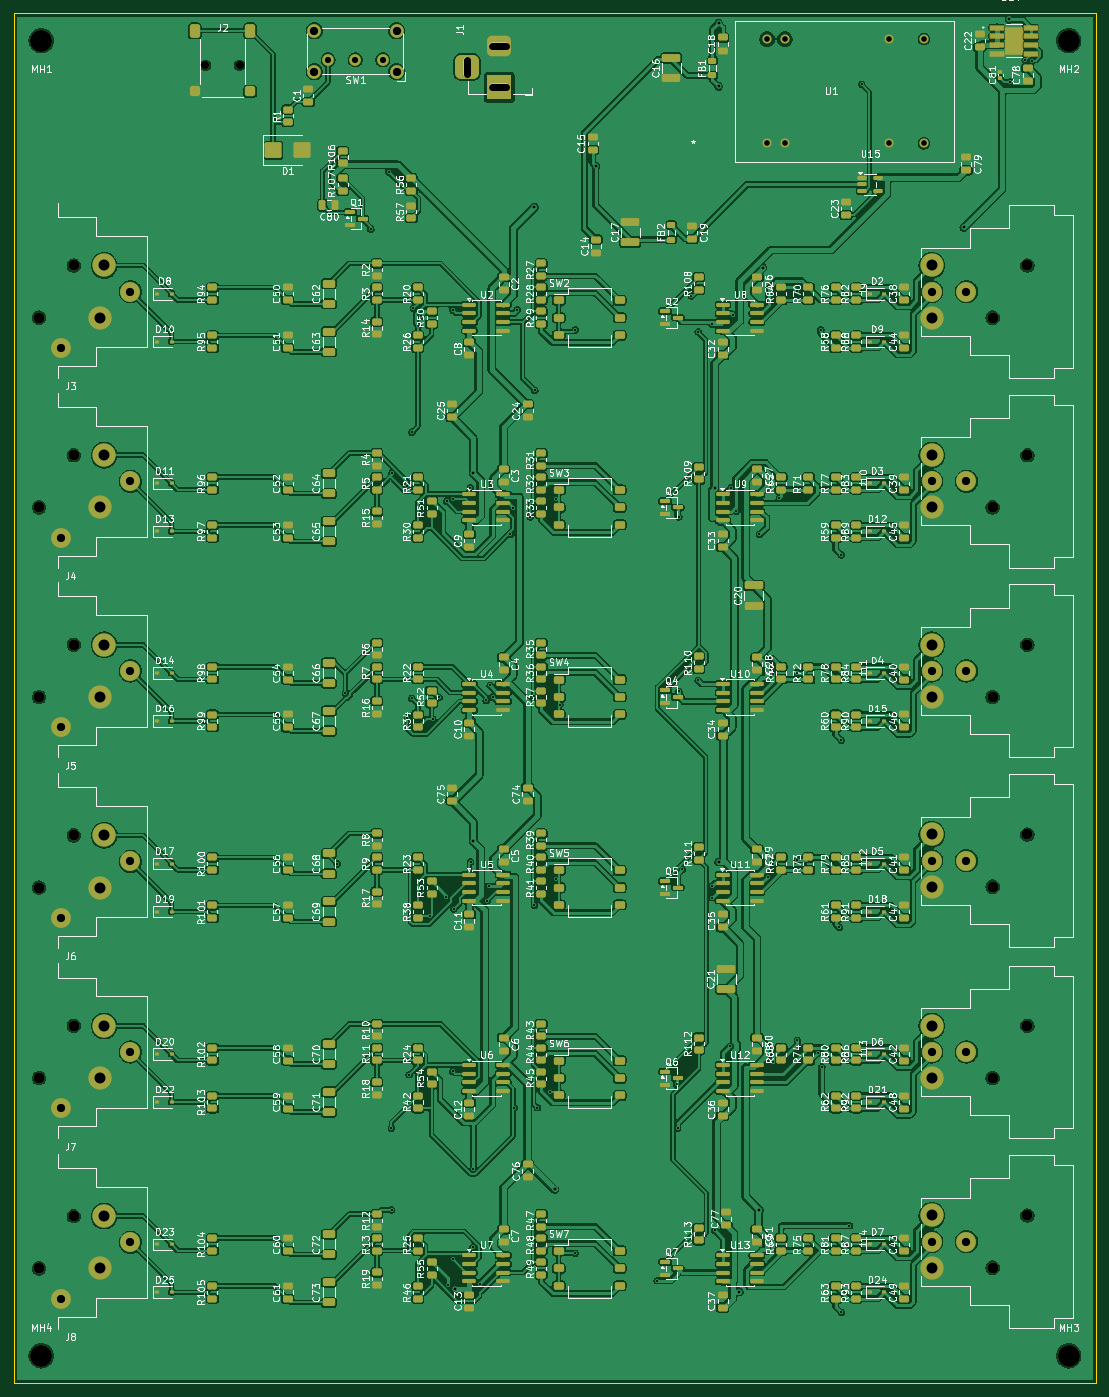
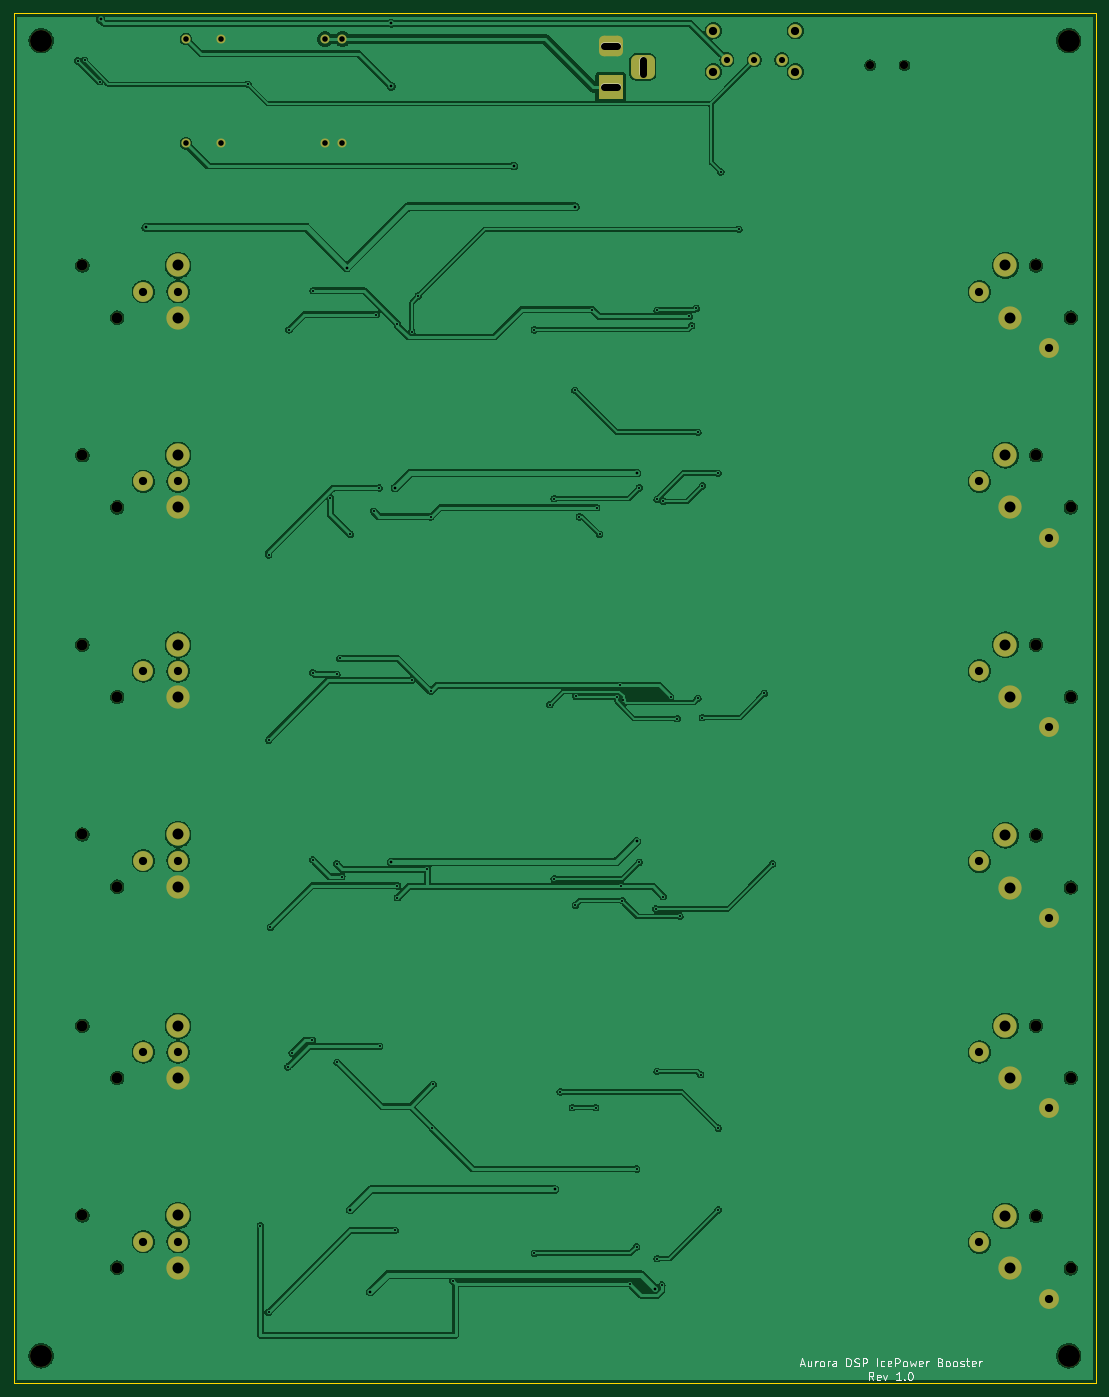
Circuit board: 10 layer files. Board 158.0 x 200.0 mm.
- bottom_copper: aurora-dsp-icepower-booster-B_Cu.gbl (243851 bytes)
- bottom_mask: aurora-dsp-icepower-booster-B_Mask.gbs (6774 bytes)
- paste: aurora-dsp-icepower-booster-B_Paste.gbp (2912 bytes)
- bottom_silk: aurora-dsp-icepower-booster-B_Silkscreen.gbo (22008 bytes)
- outline: aurora-dsp-icepower-booster-Edge_Cuts.gm1 (3021 bytes)
- top_copper: aurora-dsp-icepower-booster-F_Cu.gtl (806086 bytes)
- top_mask: aurora-dsp-icepower-booster-F_Mask.gts (28361 bytes)
- paste: aurora-dsp-icepower-booster-F_Paste.gtp (25224 bytes)
- top_silk: aurora-dsp-icepower-booster-F_Silkscreen.gto (541686 bytes)
- drill: aurora-dsp-icepower-booster.drl (4050 bytes)

=== bottom_copper: aurora-dsp-icepower-booster-B_Cu.gbl (243851 bytes, source omitted) ===
=== bottom_mask: aurora-dsp-icepower-booster-B_Mask.gbs (6774 bytes, source omitted) ===
=== paste: aurora-dsp-icepower-booster-B_Paste.gbp ===
%TF.GenerationSoftware,KiCad,Pcbnew,9.0.7*%
%TF.CreationDate,2026-03-21T14:11:25+01:00*%
%TF.ProjectId,aurora-dsp-icepower-booster,6175726f-7261-42d6-9473-702d69636570,rev?*%
%TF.SameCoordinates,Original*%
%TF.FileFunction,Paste,Bot*%
%TF.FilePolarity,Positive*%
%FSLAX46Y46*%
G04 Gerber Fmt 4.6, Leading zero omitted, Abs format (unit mm)*
G04 Created by KiCad (PCBNEW 9.0.7) date 2026-03-21 14:11:25*
%MOMM*%
%LPD*%
G01*
G04 APERTURE LIST*
%ADD10O,3.000000X1.000000*%
%ADD11O,1.000000X3.000000*%
%ADD12C,0.350000*%
G04 APERTURE END LIST*
D10*
X70870000Y-10830000D03*
X70870000Y-4830000D03*
D11*
X66170000Y-7830000D03*
D12*
X142890000Y-72140000D03*
X147970000Y-64520000D03*
X134000000Y-72140000D03*
X134000000Y-64520000D03*
X134000000Y-68330000D03*
X139080000Y-68330000D03*
X142890000Y-99820000D03*
X147970000Y-92200000D03*
X134000000Y-99820000D03*
X134000000Y-92200000D03*
X134000000Y-96010000D03*
X139080000Y-96010000D03*
X142890000Y-127510000D03*
X147970000Y-119890000D03*
X134000000Y-127510000D03*
X134000000Y-119890000D03*
X134000000Y-123700000D03*
X139080000Y-123700000D03*
X142890000Y-155450000D03*
X147970000Y-147830000D03*
X134000000Y-155450000D03*
X134000000Y-147830000D03*
X134000000Y-151640000D03*
X139080000Y-151640000D03*
X142890000Y-183130000D03*
X147970000Y-175510000D03*
X134000000Y-183130000D03*
X134000000Y-175510000D03*
X134000000Y-179320000D03*
X139080000Y-179320000D03*
X27970000Y-7580000D03*
X32970000Y-7580000D03*
X8770000Y-36830000D03*
X3690000Y-44450000D03*
X12580000Y-44450000D03*
X13215000Y-36830000D03*
X17030000Y-40640000D03*
X6860000Y-48890000D03*
X8770000Y-64520000D03*
X3690000Y-72140000D03*
X12580000Y-72140000D03*
X13215000Y-64520000D03*
X17030000Y-68330000D03*
X6860000Y-76580000D03*
X8770000Y-92200000D03*
X3690000Y-99820000D03*
X12580000Y-99820000D03*
X13215000Y-92200000D03*
X17030000Y-96010000D03*
X6860000Y-104260000D03*
X8770000Y-120020000D03*
X3690000Y-127640000D03*
X12580000Y-127640000D03*
X13215000Y-120020000D03*
X17030000Y-123830000D03*
X6860000Y-132080000D03*
X8770000Y-147830000D03*
X3690000Y-155450000D03*
X12580000Y-155450000D03*
X13215000Y-147830000D03*
X17030000Y-151640000D03*
X6860000Y-159890000D03*
X8770000Y-175600000D03*
X3690000Y-183220000D03*
X12580000Y-183220000D03*
X13215000Y-175600000D03*
X17030000Y-179410000D03*
X6860000Y-187660000D03*
X142890000Y-44450000D03*
X147970000Y-36830000D03*
X134000000Y-44450000D03*
X134000000Y-36830000D03*
X134000000Y-40640000D03*
X139080000Y-40640000D03*
X55880000Y-8540000D03*
X55880000Y-2540000D03*
X43880000Y-8540000D03*
X43880000Y-2540000D03*
X53880000Y-6790000D03*
X49880000Y-6790000D03*
X45880000Y-6790000D03*
X110000000Y-19000000D03*
X112540000Y-19000000D03*
X127780000Y-19000000D03*
X132860000Y-19000000D03*
X132860000Y-3760000D03*
X127780000Y-3760000D03*
X112540000Y-3760000D03*
X110000000Y-3760000D03*
X4000000Y-4000000D03*
X154000000Y-4000000D03*
X154000000Y-196000000D03*
X4000000Y-196000000D03*
M02*

=== bottom_silk: aurora-dsp-icepower-booster-B_Silkscreen.gbo (22008 bytes, source omitted) ===
=== outline: aurora-dsp-icepower-booster-Edge_Cuts.gm1 ===
%TF.GenerationSoftware,KiCad,Pcbnew,9.0.7*%
%TF.CreationDate,2026-03-21T14:11:25+01:00*%
%TF.ProjectId,aurora-dsp-icepower-booster,6175726f-7261-42d6-9473-702d69636570,rev?*%
%TF.SameCoordinates,Original*%
%TF.FileFunction,Profile,NP*%
%FSLAX46Y46*%
G04 Gerber Fmt 4.6, Leading zero omitted, Abs format (unit mm)*
G04 Created by KiCad (PCBNEW 9.0.7) date 2026-03-21 14:11:25*
%MOMM*%
%LPD*%
G01*
G04 APERTURE LIST*
%TA.AperFunction,Profile*%
%ADD10C,0.050000*%
%TD*%
%ADD11O,3.000000X1.000000*%
%ADD12O,1.000000X3.000000*%
%ADD13C,0.350000*%
G04 APERTURE END LIST*
D10*
X0Y0D02*
X158000000Y0D01*
X158000000Y-200000000D01*
X0Y-200000000D01*
X0Y0D01*
D11*
X70870000Y-10830000D03*
X70870000Y-4830000D03*
D12*
X66170000Y-7830000D03*
D13*
X142890000Y-72140000D03*
X147970000Y-64520000D03*
X134000000Y-72140000D03*
X134000000Y-64520000D03*
X134000000Y-68330000D03*
X139080000Y-68330000D03*
X142890000Y-99820000D03*
X147970000Y-92200000D03*
X134000000Y-99820000D03*
X134000000Y-92200000D03*
X134000000Y-96010000D03*
X139080000Y-96010000D03*
X142890000Y-127510000D03*
X147970000Y-119890000D03*
X134000000Y-127510000D03*
X134000000Y-119890000D03*
X134000000Y-123700000D03*
X139080000Y-123700000D03*
X142890000Y-155450000D03*
X147970000Y-147830000D03*
X134000000Y-155450000D03*
X134000000Y-147830000D03*
X134000000Y-151640000D03*
X139080000Y-151640000D03*
X142890000Y-183130000D03*
X147970000Y-175510000D03*
X134000000Y-183130000D03*
X134000000Y-175510000D03*
X134000000Y-179320000D03*
X139080000Y-179320000D03*
X27970000Y-7580000D03*
X32970000Y-7580000D03*
X8770000Y-36830000D03*
X3690000Y-44450000D03*
X12580000Y-44450000D03*
X13215000Y-36830000D03*
X17030000Y-40640000D03*
X6860000Y-48890000D03*
X8770000Y-64520000D03*
X3690000Y-72140000D03*
X12580000Y-72140000D03*
X13215000Y-64520000D03*
X17030000Y-68330000D03*
X6860000Y-76580000D03*
X8770000Y-92200000D03*
X3690000Y-99820000D03*
X12580000Y-99820000D03*
X13215000Y-92200000D03*
X17030000Y-96010000D03*
X6860000Y-104260000D03*
X8770000Y-120020000D03*
X3690000Y-127640000D03*
X12580000Y-127640000D03*
X13215000Y-120020000D03*
X17030000Y-123830000D03*
X6860000Y-132080000D03*
X8770000Y-147830000D03*
X3690000Y-155450000D03*
X12580000Y-155450000D03*
X13215000Y-147830000D03*
X17030000Y-151640000D03*
X6860000Y-159890000D03*
X8770000Y-175600000D03*
X3690000Y-183220000D03*
X12580000Y-183220000D03*
X13215000Y-175600000D03*
X17030000Y-179410000D03*
X6860000Y-187660000D03*
X142890000Y-44450000D03*
X147970000Y-36830000D03*
X134000000Y-44450000D03*
X134000000Y-36830000D03*
X134000000Y-40640000D03*
X139080000Y-40640000D03*
X55880000Y-8540000D03*
X55880000Y-2540000D03*
X43880000Y-8540000D03*
X43880000Y-2540000D03*
X53880000Y-6790000D03*
X49880000Y-6790000D03*
X45880000Y-6790000D03*
X110000000Y-19000000D03*
X112540000Y-19000000D03*
X127780000Y-19000000D03*
X132860000Y-19000000D03*
X132860000Y-3760000D03*
X127780000Y-3760000D03*
X112540000Y-3760000D03*
X110000000Y-3760000D03*
X4000000Y-4000000D03*
X154000000Y-4000000D03*
X154000000Y-196000000D03*
X4000000Y-196000000D03*
M02*

=== top_copper: aurora-dsp-icepower-booster-F_Cu.gtl (806086 bytes, source omitted) ===
=== top_mask: aurora-dsp-icepower-booster-F_Mask.gts (28361 bytes, source omitted) ===
=== paste: aurora-dsp-icepower-booster-F_Paste.gtp (25224 bytes, source omitted) ===
=== top_silk: aurora-dsp-icepower-booster-F_Silkscreen.gto (541686 bytes, source omitted) ===
=== drill: aurora-dsp-icepower-booster.drl ===
M48
; DRILL file {KiCad 9.0.7} date 2026-03-21T14:11:34+0100
; FORMAT={-:-/ absolute / metric / decimal}
; #@! TF.CreationDate,2026-03-21T14:11:34+01:00
; #@! TF.GenerationSoftware,Kicad,Pcbnew,9.0.7
; #@! TF.FileFunction,MixedPlating,1,2
FMAT,2
METRIC
; #@! TA.AperFunction,Plated,PTH,ViaDrill
T1C0.300
; #@! TA.AperFunction,Plated,PTH,ViaDrill
T2C0.400
; #@! TA.AperFunction,Plated,PTH,ComponentDrill
T3C0.813
; #@! TA.AperFunction,Plated,PTH,ComponentDrill
T4C0.900
; #@! TA.AperFunction,Plated,PTH,ComponentDrill
T5C1.000
; #@! TA.AperFunction,Plated,PTH,ComponentDrill
T6C1.200
; #@! TA.AperFunction,Plated,PTH,ComponentDrill
T7C1.600
; #@! TA.AperFunction,NonPlated,NPTH,ComponentDrill
T8C1.200
; #@! TA.AperFunction,NonPlated,NPTH,ComponentDrill
T9C1.600
; #@! TA.AperFunction,NonPlated,NPTH,ComponentDrill
T10C3.200
%
G90
G05
T1
X47.225Y-124.195
X48.422Y-99.266
X52.137Y-31.534
X54.765Y-23.178
X55.122Y-162.749
X55.158Y-67.129
X55.158Y-174.701
X57.457Y-69.013
X57.457Y-102.831
X57.732Y-154.939
X58.107Y-61.153
X58.107Y-99.999
X58.354Y-43.083
X59.023Y-45.621
X59.387Y-44.254
X60.743Y-131.837
X61.143Y-102.987
X62.088Y-99.875
X63.153Y-128.954
X63.176Y-71.263
X63.38Y-185.657
X64.067Y-43.349
X64.067Y-70.977
X64.067Y-154.487
X64.067Y-181.816
X64.255Y-130.754
X66.665Y-69.279
X66.677Y-123.917
X67.062Y-180.099
X67.064Y-168.725
X68.028Y-185.483
X68.978Y-100.332
X69.148Y-129.545
X69.404Y-127.431
X69.527Y-98.104
X69.894Y-99.808
X72.469Y-76.094
X72.896Y-72.171
X73.032Y-159.761
X73.528Y-43.265
X75.412Y-73.51
X75.905Y-99.748
X76.017Y-130.22
X76.061Y-55.072
X76.455Y-159.761
X78.223Y-157.481
X79.098Y-70.87
X79.098Y-126.37
X79.721Y-100.932
X81.987Y-46.213
X81.987Y-181.012
X93.927Y-185.032
X96.779Y-156.378
X96.912Y-162.749
X97.103Y-73.52
X97.103Y-99.012
X97.593Y-124.987
X98.907Y-41.248
X99.897Y-46.521
X99.897Y-97.375
X101.97Y-45.387
X101.97Y-127.383
X101.97Y-129.116
X102.333Y-177.688
X104.565Y-150.796
X104.655Y-69.312
X105.038Y-44.019
X105.463Y-72.678
X108.852Y-76.094
X110.107Y-126.028
X110.379Y-94.2
X110.779Y-153.124
X110.822Y-96.523
X110.859Y-124.14
X111.775Y-70.753
X114.268Y-40.512
X114.314Y-96.249
X114.314Y-123.606
X114.377Y-149.924
X117.364Y-151.789
X117.807Y-46.213
X117.972Y-153.812
X120.511Y-133.464
X120.792Y-79.082
X120.792Y-106.107
X120.792Y-189.642
X122.0Y-177.0
X123.777Y-10.356
X145.425Y-9.992
X147.657Y-6.875
X148.622Y-6.946
T2
X64.358Y-186.206
X67.062Y-67.129
X67.062Y-120.915
X76.017Y-28.284
X79.002Y-171.713
X84.972Y-22.308
X102.332Y-69.279
X102.882Y-1.448
X102.882Y-10.675
X102.882Y-123.903
X105.93Y-186.653
X108.852Y-174.701
X109.377Y-37.146
X138.702Y-31.272
X145.321Y-0.919
T3
X110.0Y-3.76
X110.0Y-19.0
X112.54Y-3.76
X112.54Y-19.0
X127.78Y-3.76
X127.78Y-19.0
X132.86Y-3.76
X132.86Y-19.0
T4
X45.88Y-6.79
X49.88Y-6.79
X53.88Y-6.79
T6
X6.86Y-48.89
X6.86Y-76.58
X6.86Y-104.26
X6.86Y-132.08
X6.86Y-159.89
X6.86Y-187.66
X17.03Y-40.64
X17.03Y-68.33
X17.03Y-96.01
X17.03Y-123.83
X17.03Y-151.64
X17.03Y-179.41
X43.88Y-2.54
X43.88Y-8.54
X55.88Y-2.54
X55.88Y-8.54
X134.0Y-40.64
X134.0Y-68.33
X134.0Y-96.01
X134.0Y-123.7
X134.0Y-151.64
X134.0Y-179.32
X139.08Y-40.64
X139.08Y-68.33
X139.08Y-96.01
X139.08Y-123.7
X139.08Y-151.64
X139.08Y-179.32
T7
X12.58Y-44.45
X12.58Y-72.14
X12.58Y-99.82
X12.58Y-127.64
X12.58Y-155.45
X12.58Y-183.22
X13.215Y-36.83
X13.215Y-64.52
X13.215Y-92.2
X13.215Y-120.02
X13.215Y-147.83
X13.215Y-175.6
X134.0Y-36.83
X134.0Y-44.45
X134.0Y-64.52
X134.0Y-72.14
X134.0Y-92.2
X134.0Y-99.82
X134.0Y-119.89
X134.0Y-127.51
X134.0Y-147.83
X134.0Y-155.45
X134.0Y-175.51
X134.0Y-183.13
T8
X27.97Y-7.58
X32.97Y-7.58
T9
X3.69Y-44.45
X3.69Y-72.14
X3.69Y-99.82
X3.69Y-127.64
X3.69Y-155.45
X3.69Y-183.22
X8.77Y-36.83
X8.77Y-64.52
X8.77Y-92.2
X8.77Y-120.02
X8.77Y-147.83
X8.77Y-175.6
X142.89Y-44.45
X142.89Y-72.14
X142.89Y-99.82
X142.89Y-127.51
X142.89Y-155.45
X142.89Y-183.13
X147.97Y-36.83
X147.97Y-64.52
X147.97Y-92.2
X147.97Y-119.89
X147.97Y-147.83
X147.97Y-175.51
T10
X4.0Y-4.0
X4.0Y-196.0
X154.0Y-4.0
X154.0Y-196.0
T5
X66.17Y-6.83G85X66.17Y-8.83
G05
X71.87Y-4.83G85X69.87Y-4.83
G05
X71.87Y-10.83G85X69.87Y-10.83
G05
M30
